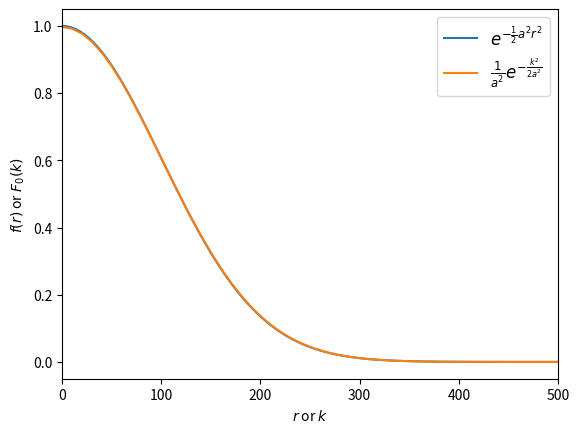

The script that saved this image:
from scipy.special import jn
import numpy as np

#############################################################
#
# [redacted]
# discrete Hankel transform by
# [redacted]
# 29 Aug 2017
#############################################################

def construct_dht_matrix(N, nu  = 0, b = 1):
    m = np.arange(0,N).astype('float')
    n = np.arange(0,N).astype('float')
    return b * jn(nu, np.outer(b*m, n/N))

def dht(X, d = 1, nu = 0, axis=-1, b = 1):
    N = X.shape[axis]
    
    prefac = d**2
    m = np.arange(0,N)
    freq = m/(float(d)*N)
    
    F = construct_dht_matrix(N,nu,b)*m
    return prefac * np.tensordot(F,X, axes=([1],[axis])) #, freq


if __name__ == '__main__':
    import matplotlib.pyplot as plt

    r = np.linspace(0, 1001, 1001)
    n = r.shape[-1]

    # Gaussian function
    a = 0.01
    f = np.exp(-(r*a)**2/2)

    # discrete Hankle transform
    g = dht(f)*np.sqrt(a)/n

    # plot results
    fig, ax = plt.subplots()

    ax.plot(r, f, label=r'$e^{-\frac{1}{2}a^2 r^2}$')
    ax.plot(r/np.sqrt(a), g, label=r'$\frac{1}{a^2}e^{-\frac{k^2}{2a^2}}$')
    ax.set_xlabel(r'$r$ or $k$')
    ax.set_ylabel(r'$f(r)$ or $F_0(k)$')
    ax.axis(xmin=0, xmax=500)
    ax.legend(fontsize='larger')

    plt.savefig("Hankel.png", dpi=75)
    plt.show()
